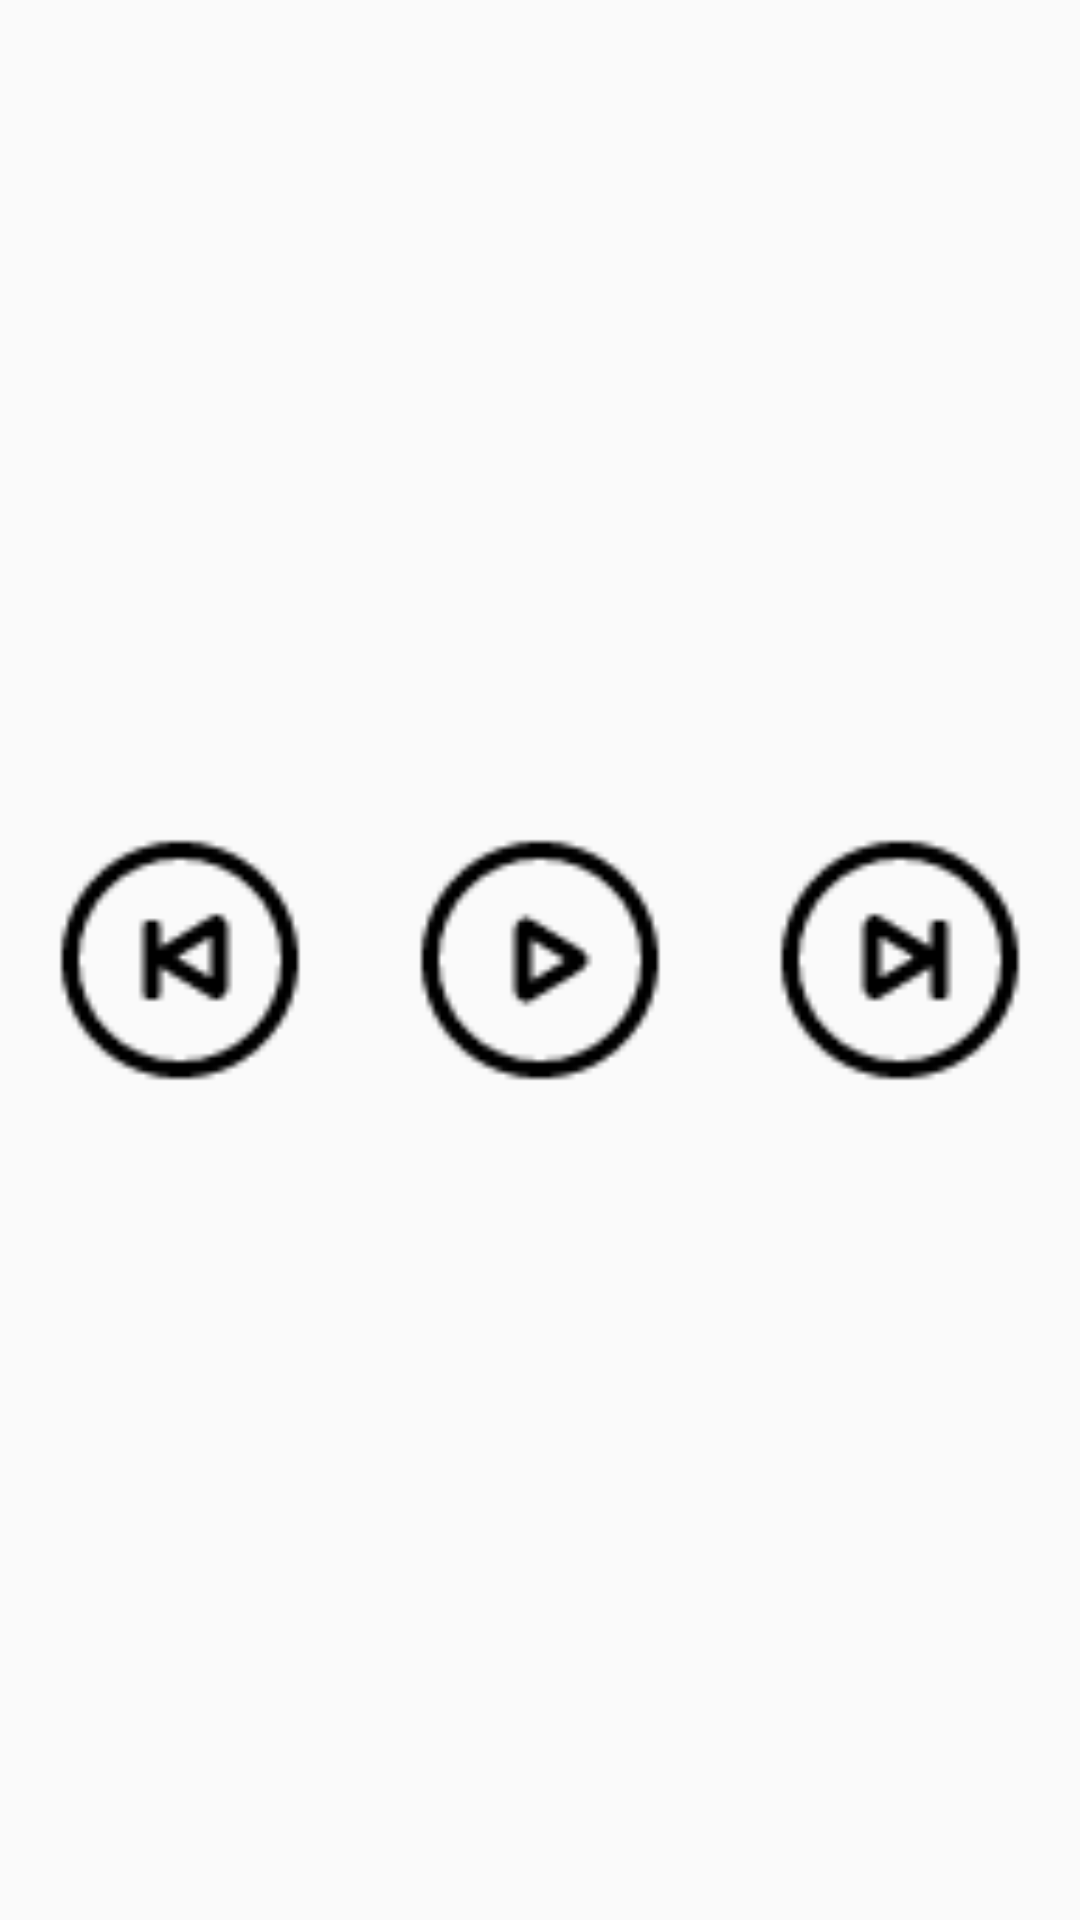

Layout XML and referenced resources for this Android screen:
<!-- AndroidManifest.xml: application theme AppTheme -->
<!-- res/layout/layout_music_ctrl_bar.xml -->
<?xml version="1.0" encoding="utf-8"?>
<LinearLayout xmlns:android="http://schemas.android.com/apk/res/android"
    android:id="@+id/music_ctl_bar"
    android:layout_width="match_parent"
    android:layout_height="38dp"
    android:layout_alignParentBottom="true"
    android:orientation="horizontal">


    <ImageView
        android:id="@+id/noti_player_previous"
        android:layout_width="0dp"
        android:layout_height="match_parent"
        android:layout_weight="1"
        android:background="@color/TRANSPARENT"
        android:scaleType="fitCenter"
        android:src="@drawable/notification_previous" />

    
    
    
    
    
    
    
    
    
    
    

    <ImageView
        android:id="@+id/noti_player_play"
        android:layout_width="0dp"
        android:layout_height="match_parent"
        android:layout_weight="1"
        android:background="@color/TRANSPARENT"
        android:contentDescription="@string/play"
        android:scaleType="fitCenter"
        android:src="@drawable/notification_play" />

    
    
    
    
    
    
    
    
    
    
    

    <ImageView
        android:id="@+id/noti_player_next"
        android:layout_width="0dp"
        android:layout_height="match_parent"
        android:layout_weight="1"
        android:background="@color/TRANSPARENT"
        android:contentDescription="@string/next"
        android:scaleType="fitCenter"
        android:src="@drawable/notification_next"
        android:visibility="visible" />

</LinearLayout>
<!-- resources referenced by this layout -->
<resources>
  <color name="TRANSPARENT">#00000000</color>
  <dimen name="pad_small">8dp</dimen>
  <!-- drawable notification_backward: png bitmap (drawable, 602 bytes) -->
  <!-- drawable notification_forward: png bitmap (drawable, 608 bytes) -->
  <!-- drawable notification_next: png bitmap (drawable, 778 bytes) -->
  <!-- drawable notification_play: png bitmap (drawable, 773 bytes) -->
  <!-- drawable notification_previous: png bitmap (drawable, 789 bytes) -->
  <string name="next">next</string>
  <string name="play">play</string>
  <string name="speeddown">slowdown</string>
  <string name="speedup">speedup</string>
  <style name="AppTheme" parent="Theme.AppCompat.Light.DarkActionBar">
          
          <item name="colorPrimary">@color/colorPrimary</item>
          <item name="colorPrimaryDark">@color/colorPrimaryDark</item>
          <item name="colorAccent">@color/colorAccent</item>
      </style>
  <color name="colorPrimary">#008577</color>
  <color name="colorPrimaryDark">#00574B</color>
  <color name="colorAccent">#D81B60</color>
</resources>
